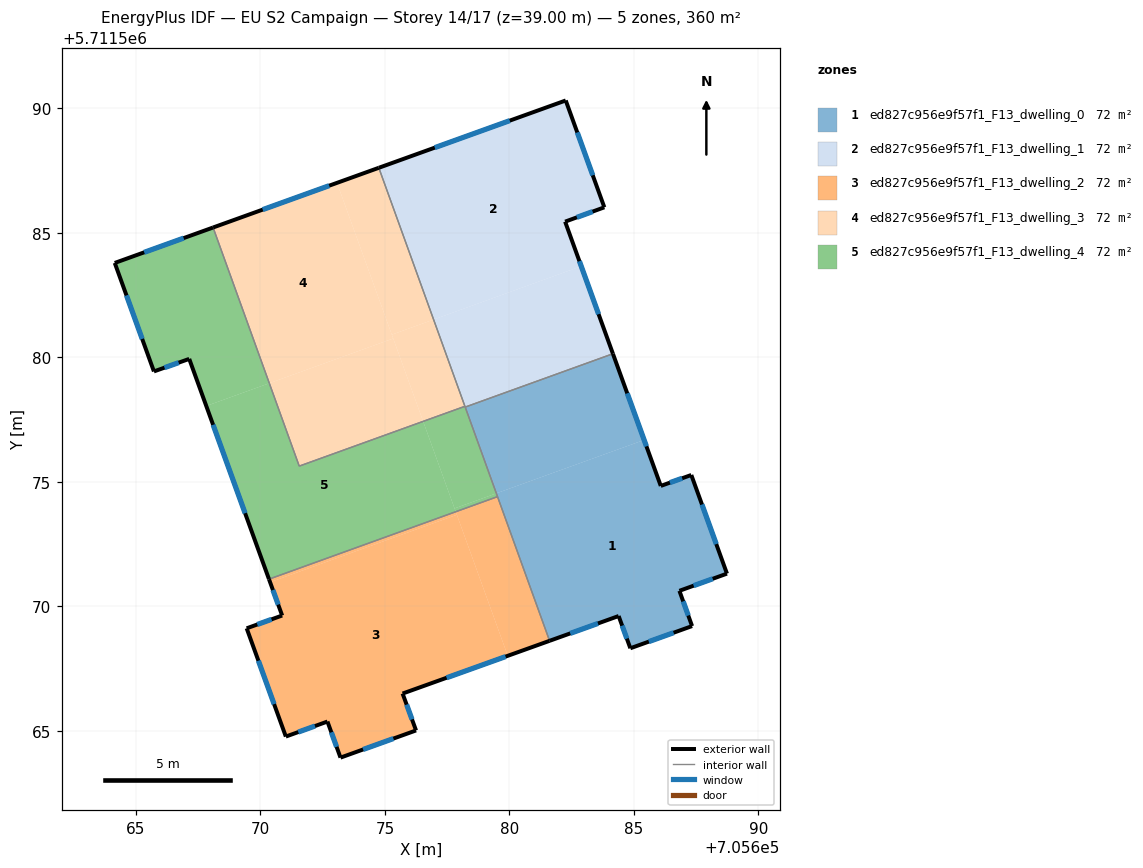
=== STOREY PLAN SPEC (per zone: floor XY polygon, exterior-wall plan segments, windows/doors) ===
zone 1: ed827c956e9f57f1_F13_dwelling_0  (72.1 m²)
  floor: (705687.31, 5711575.27) (705688.74, 5711571.31) (705686.83, 5711570.62) (705687.34, 5711569.21) (705684.86, 5711568.32) (705684.39, 5711569.61) (705681.61, 5711568.61) (705679.48, 5711574.54) (705685.41, 5711576.68) (705686.08, 5711574.83)
  floor: (705684.16, 5711580.14) (705685.41, 5711576.68) (705679.48, 5711574.54) (705678.22, 5711578.00)
  exterior wall: (705686.08, 5711574.83) – (705684.16, 5711580.14)  [5.6 m]
    window: (705685.50, 5711576.42) – (705684.73, 5711578.55)  [2.7 m²]
  exterior wall: (705687.31, 5711575.27) – (705686.08, 5711574.83)  [1.3 m]
    window: (705686.94, 5711575.14) – (705686.45, 5711574.97)  [0.6 m²]
  exterior wall: (705688.74, 5711571.31) – (705687.31, 5711575.27)  [4.2 m]
    window: (705688.31, 5711572.50) – (705687.73, 5711574.09)  [2.0 m²]
  exterior wall: (705686.83, 5711570.62) – (705688.74, 5711571.31)  [2.0 m]
    window: (705687.40, 5711570.83) – (705688.17, 5711571.11)  [1.0 m²]
  exterior wall: (705687.34, 5711569.21) – (705686.83, 5711570.62)  [1.5 m]
    window: (705687.18, 5711569.63) – (705686.98, 5711570.20)  [0.7 m²]
  exterior wall: (705684.86, 5711568.32) – (705687.34, 5711569.21)  [2.6 m]
    window: (705685.60, 5711568.58) – (705686.59, 5711568.94)  [1.3 m²]
  exterior wall: (705684.39, 5711569.61) – (705684.86, 5711568.32)  [1.4 m]
    window: (705684.53, 5711569.22) – (705684.72, 5711568.70)  [0.7 m²]
  exterior wall: (705681.61, 5711568.61) – (705684.39, 5711569.61)  [2.9 m]
    window: (705682.44, 5711568.91) – (705683.56, 5711569.31)  [1.4 m²]
  interior walls: 3
zone 2: ed827c956e9f57f1_F13_dwelling_1  (72.1 m²)
  floor: (705682.89, 5711583.66) (705684.16, 5711580.14) (705678.22, 5711578.00) (705676.96, 5711581.52)
  floor: (705682.26, 5711590.32) (705683.81, 5711586.02) (705682.24, 5711585.45) (705682.89, 5711583.66) (705676.96, 5711581.52) (705674.76, 5711587.61)
  exterior wall: (705683.81, 5711586.02) – (705682.26, 5711590.32)  [4.6 m]
    window: (705683.35, 5711587.31) – (705682.73, 5711589.03)  [2.2 m²]
  exterior wall: (705682.24, 5711585.45) – (705683.81, 5711586.02)  [1.7 m]
    window: (705682.71, 5711585.62) – (705683.34, 5711585.85)  [0.8 m²]
  exterior wall: (705684.16, 5711580.14) – (705682.24, 5711585.45)  [5.6 m]
    window: (705683.58, 5711581.73) – (705682.81, 5711583.86)  [2.7 m²]
  exterior wall: (705682.26, 5711590.32) – (705674.76, 5711587.61)  [8.0 m]
    window: (705680.02, 5711589.51) – (705677.00, 5711588.42)  [3.9 m²]
  interior walls: 3
zone 3: ed827c956e9f57f1_F13_dwelling_2  (72.1 m²)
  floor: (705677.89, 5711573.68) (705679.94, 5711568.01) (705675.71, 5711566.50) (705676.25, 5711565.01) (705673.22, 5711563.92) (705672.69, 5711565.37) (705671.02, 5711564.77) (705669.45, 5711569.12) (705670.87, 5711569.63) (705670.39, 5711570.97)
  floor: (705679.52, 5711574.40) (705681.61, 5711568.61) (705679.94, 5711568.01) (705677.85, 5711573.80)
  floor: (705677.85, 5711573.80) (705677.89, 5711573.68) (705670.39, 5711570.97) (705670.34, 5711571.09)
  exterior wall: (705670.87, 5711569.63) – (705669.45, 5711569.12)  [1.5 m]
    window: (705670.45, 5711569.48) – (705669.88, 5711569.27)  [0.7 m²]
  exterior wall: (705670.34, 5711571.09) – (705670.87, 5711569.63)  [1.6 m]
    window: (705670.50, 5711570.65) – (705670.72, 5711570.07)  [0.8 m²]
  exterior wall: (705675.71, 5711566.50) – (705681.61, 5711568.61)  [6.3 m]
    window: (705677.48, 5711567.13) – (705679.85, 5711567.98)  [3.0 m²]
  exterior wall: (705676.25, 5711565.01) – (705675.71, 5711566.50)  [1.6 m]
    window: (705676.09, 5711565.46) – (705675.87, 5711566.05)  [0.8 m²]
  exterior wall: (705673.22, 5711563.92) – (705676.25, 5711565.01)  [3.2 m]
    window: (705674.13, 5711564.25) – (705675.34, 5711564.69)  [1.6 m²]
  exterior wall: (705672.69, 5711565.37) – (705673.22, 5711563.92)  [1.5 m]
    window: (705672.85, 5711564.94) – (705673.06, 5711564.36)  [0.7 m²]
  exterior wall: (705671.02, 5711564.77) – (705672.69, 5711565.37)  [1.8 m]
    window: (705671.52, 5711564.95) – (705672.19, 5711565.19)  [0.9 m²]
  exterior wall: (705669.45, 5711569.12) – (705671.02, 5711564.77)  [4.6 m]
    window: (705669.92, 5711567.81) – (705670.55, 5711566.07)  [2.2 m²]
  interior walls: 2
zone 4: ed827c956e9f57f1_F13_dwelling_3  (72.1 m²)
  floor: (705674.76, 5711587.61) (705676.96, 5711581.52) (705675.28, 5711580.91) (705673.08, 5711587.01)
  floor: (705673.08, 5711587.01) (705675.33, 5711580.76) (705670.36, 5711578.96) (705668.10, 5711585.21)
  floor: (705675.33, 5711580.76) (705676.54, 5711577.43) (705671.56, 5711575.63) (705670.36, 5711578.96)
  floor: (705676.96, 5711581.52) (705678.21, 5711578.03) (705676.54, 5711577.43) (705675.28, 5711580.91)
  exterior wall: (705674.76, 5711587.61) – (705668.10, 5711585.21)  [7.1 m]
    window: (705672.76, 5711586.89) – (705670.09, 5711585.93)  [3.4 m²]
  interior walls: 3
zone 5: ed827c956e9f57f1_F13_dwelling_4  (72.1 m²)
  floor: (705676.54, 5711577.43) (705677.85, 5711573.80) (705670.34, 5711571.09) (705667.83, 5711578.04) (705670.36, 5711578.96) (705671.56, 5711575.63)
  floor: (705678.21, 5711578.03) (705679.48, 5711574.54) (705677.80, 5711573.93) (705676.54, 5711577.43)
  floor: (705668.10, 5711585.21) (705670.36, 5711578.96) (705667.83, 5711578.04) (705667.14, 5711579.94) (705665.72, 5711579.43) (705664.15, 5711583.79)
  floor: (705679.48, 5711574.54) (705679.52, 5711574.40) (705677.85, 5711573.80) (705677.80, 5711573.93)
  exterior wall: (705664.15, 5711583.79) – (705665.72, 5711579.43)  [4.6 m]
    window: (705664.62, 5711582.49) – (705665.25, 5711580.74)  [2.2 m²]
  exterior wall: (705668.10, 5711585.21) – (705664.15, 5711583.79)  [4.2 m]
    window: (705666.92, 5711584.79) – (705665.33, 5711584.22)  [2.0 m²]
  exterior wall: (705667.14, 5711579.94) – (705670.34, 5711571.09)  [9.4 m]
    window: (705668.10, 5711577.29) – (705669.39, 5711573.74)  [4.5 m²]
  exterior wall: (705665.72, 5711579.43) – (705667.14, 5711579.94)  [1.5 m]
    window: (705666.15, 5711579.58) – (705666.72, 5711579.79)  [0.7 m²]
  interior walls: 5

=== DERIVED (storey summary) ===
Building: EU S2 Campaign
Storey: 14 of 17  (floor level z = 39.00 m)
Storey gross floor area: 360.3 m²
Zones on this storey: 5
  - ed827c956e9f57f1_F13_dwelling_0: floor 72.1 m²; exterior wall 21.7 m (65.0 m²); 8 window(s) 10.5 m²; WWR 16.1%
  - ed827c956e9f57f1_F13_dwelling_1: floor 72.1 m²; exterior wall 19.9 m (59.6 m²); 4 window(s) 9.6 m²; WWR 16.1%
  - ed827c956e9f57f1_F13_dwelling_2: floor 72.1 m²; exterior wall 22.1 m (66.2 m²); 8 window(s) 10.7 m²; WWR 16.1%
  - ed827c956e9f57f1_F13_dwelling_3: floor 72.1 m²; exterior wall 7.1 m (21.2 m²); 1 window(s) 3.4 m²; WWR 16.1%
  - ed827c956e9f57f1_F13_dwelling_4: floor 72.1 m²; exterior wall 19.7 m (59.2 m²); 4 window(s) 9.5 m²; WWR 16.1%
Zone adjacency (shared interzone walls):
  - ed827c956e9f57f1_F13_dwelling_0 ↔ ed827c956e9f57f1_F13_dwelling_1
  - ed827c956e9f57f1_F13_dwelling_0 ↔ ed827c956e9f57f1_F13_dwelling_2
  - ed827c956e9f57f1_F13_dwelling_0 ↔ ed827c956e9f57f1_F13_dwelling_4
  - ed827c956e9f57f1_F13_dwelling_1 ↔ ed827c956e9f57f1_F13_dwelling_3
  - ed827c956e9f57f1_F13_dwelling_1 ↔ ed827c956e9f57f1_F13_dwelling_4
  - ed827c956e9f57f1_F13_dwelling_2 ↔ ed827c956e9f57f1_F13_dwelling_4
  - ed827c956e9f57f1_F13_dwelling_3 ↔ ed827c956e9f57f1_F13_dwelling_4